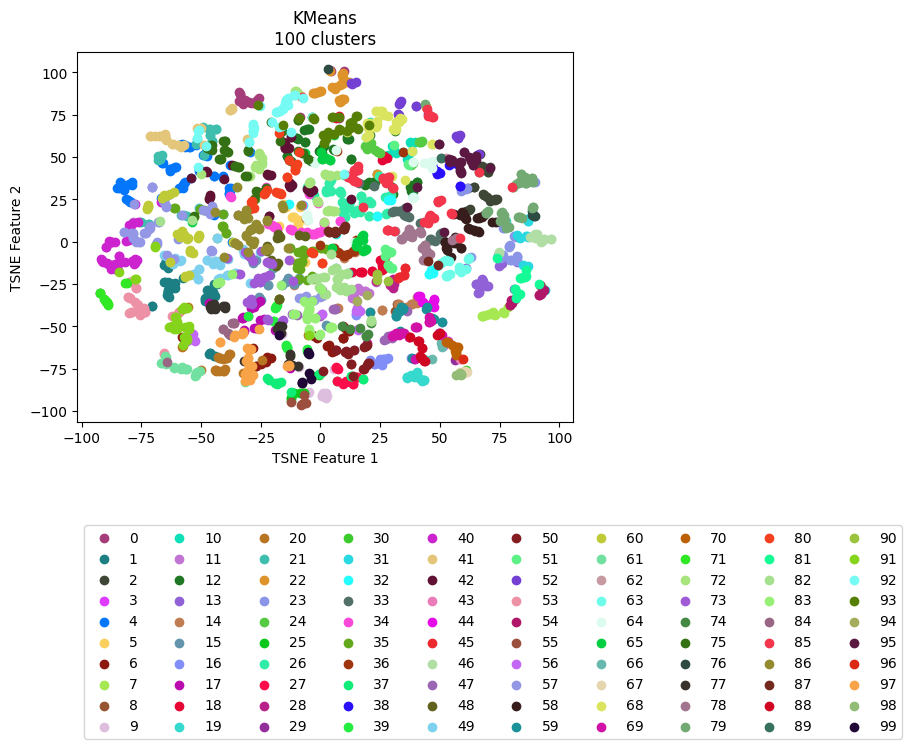

Data behind this chart, as committed beside it:
vehicle, ride, cluster, TSNE_f1, TSNE_f2
Vehicle_1, events_4595074, 59, 46.54, -45.15
Vehicle_1, events_4596154, 69, 45.31, -47.53
Vehicle_1, events_4613800, 69, 45.57, -44.37
Vehicle_1, events_4615977, 69, 40.26, -50.24
Vehicle_1, events_4617067, 70, 53.17, -59.49
Vehicle_1, events_4635057, 67, 60.7, -76.32
Vehicle_1, events_4635736, 44, 45.68, -37.81
Vehicle_1, events_4636811, 19, 51.11, -59.91
Vehicle_1, events_4637203, 59, 33.31, -52.78
Vehicle_1, events_4637536, 44, 47.03, -38
Vehicle_1, events_4653595, 3, 53.56, -58.71
Vehicle_1, events_4654690, 8, 32, -36.85
Vehicle_1, events_4656079, 88, 49.94, -53.69
Vehicle_1, events_4656440, 40, -81.51, 0.5016
Vehicle_1, events_4673501, 69, 33.84, -54.11
Vehicle_1, events_4674841, 43, 58.67, -69
Vehicle_1, events_4675138, 59, 47.37, -45.84
Vehicle_1, events_4695799, 59, 31.96, -41.47
Vehicle_1, events_4697405, 14, 35.86, -38.68
Vehicle_1, events_4697940, 70, 57.76, -62.01
Vehicle_1, events_4698272, 29, 56.77, -69.35
Vehicle_1, events_4718376, 70, 56.54, -65.34
Vehicle_1, events_4722712, 14, 40.57, -36.1
Vehicle_1, events_4744452, 14, 32.64, -37.03
Vehicle_1, events_4765946, 44, 45.73, -37.39
Vehicle_1, events_4768346, 35, 0.1278, -3.447
Vehicle_1, events_4769562, 59, 44.6, -38.63
Vehicle_1, events_4770262, 44, 42.99, -35.52
Vehicle_1, events_4792086, 59, 33.78, -38.55
Vehicle_1, events_4793264, 69, 50.93, -54.97
Vehicle_1, events_4793684, 67, 61.26, -77.1
Vehicle_1, events_4810071, 44, 42.36, -35.56
Vehicle_1, events_4811705, 59, 34.57, -39.35
Vehicle_1, events_4813043, 44, 47.51, -34
Vehicle_1, events_4853176, 30, 60.73, -75.85
Vehicle_1, events_4856335, 89, 50.38, 49.49
Vehicle_1, events_4857010, 14, 32.7, -36.9
Vehicle_1, events_4858154, 70, 52.49, -59.48
Vehicle_1, events_4858835, 88, 48.59, -55.12
Vehicle_1, events_4878783, 59, 33.12, -40.87
Vehicle_1, events_4883779, 69, 34.18, -54.14
Vehicle_1, events_4885327, 6, -1.62, -57.03
Vehicle_1, events_4885992, 62, 50.35, 49.28
Vehicle_1, events_4886235, 44, 47.49, -34.15
Vehicle_1, events_4886994, 12, -6.784, 66.12
Vehicle_1, events_4913081, 59, 46.58, -45.41
Vehicle_1, events_4914311, 69, 32.6, -54.37
Vehicle_1, events_4914734, 69, 31.42, -55.29
Vehicle_1, events_4915035, 83, -4.84, -51.59
Vehicle_1, events_4939965, 59, 31.87, -42.07
Vehicle_1, events_4941555, 69, 49.68, -54.01
Vehicle_1, events_4941998, 96, 59.74, -69.13
Vehicle_1, events_4942202, 70, 56.58, -63.98
Vehicle_1, events_4942422, 98, 58.67, -78.23
Vehicle_1, events_4964829, 69, 45.39, -47.4
Vehicle_1, events_4967282, 16, 28.07, -68.92
Vehicle_1, events_4967949, 56, 15.32, -39.63
Vehicle_1, events_4989537, 16, 50.91, -47.16
Vehicle_1, events_4991921, 59, 34.72, -39.56
Vehicle_1, events_4993778, 83, -4.978, -40.16
... 2,111 more rows
